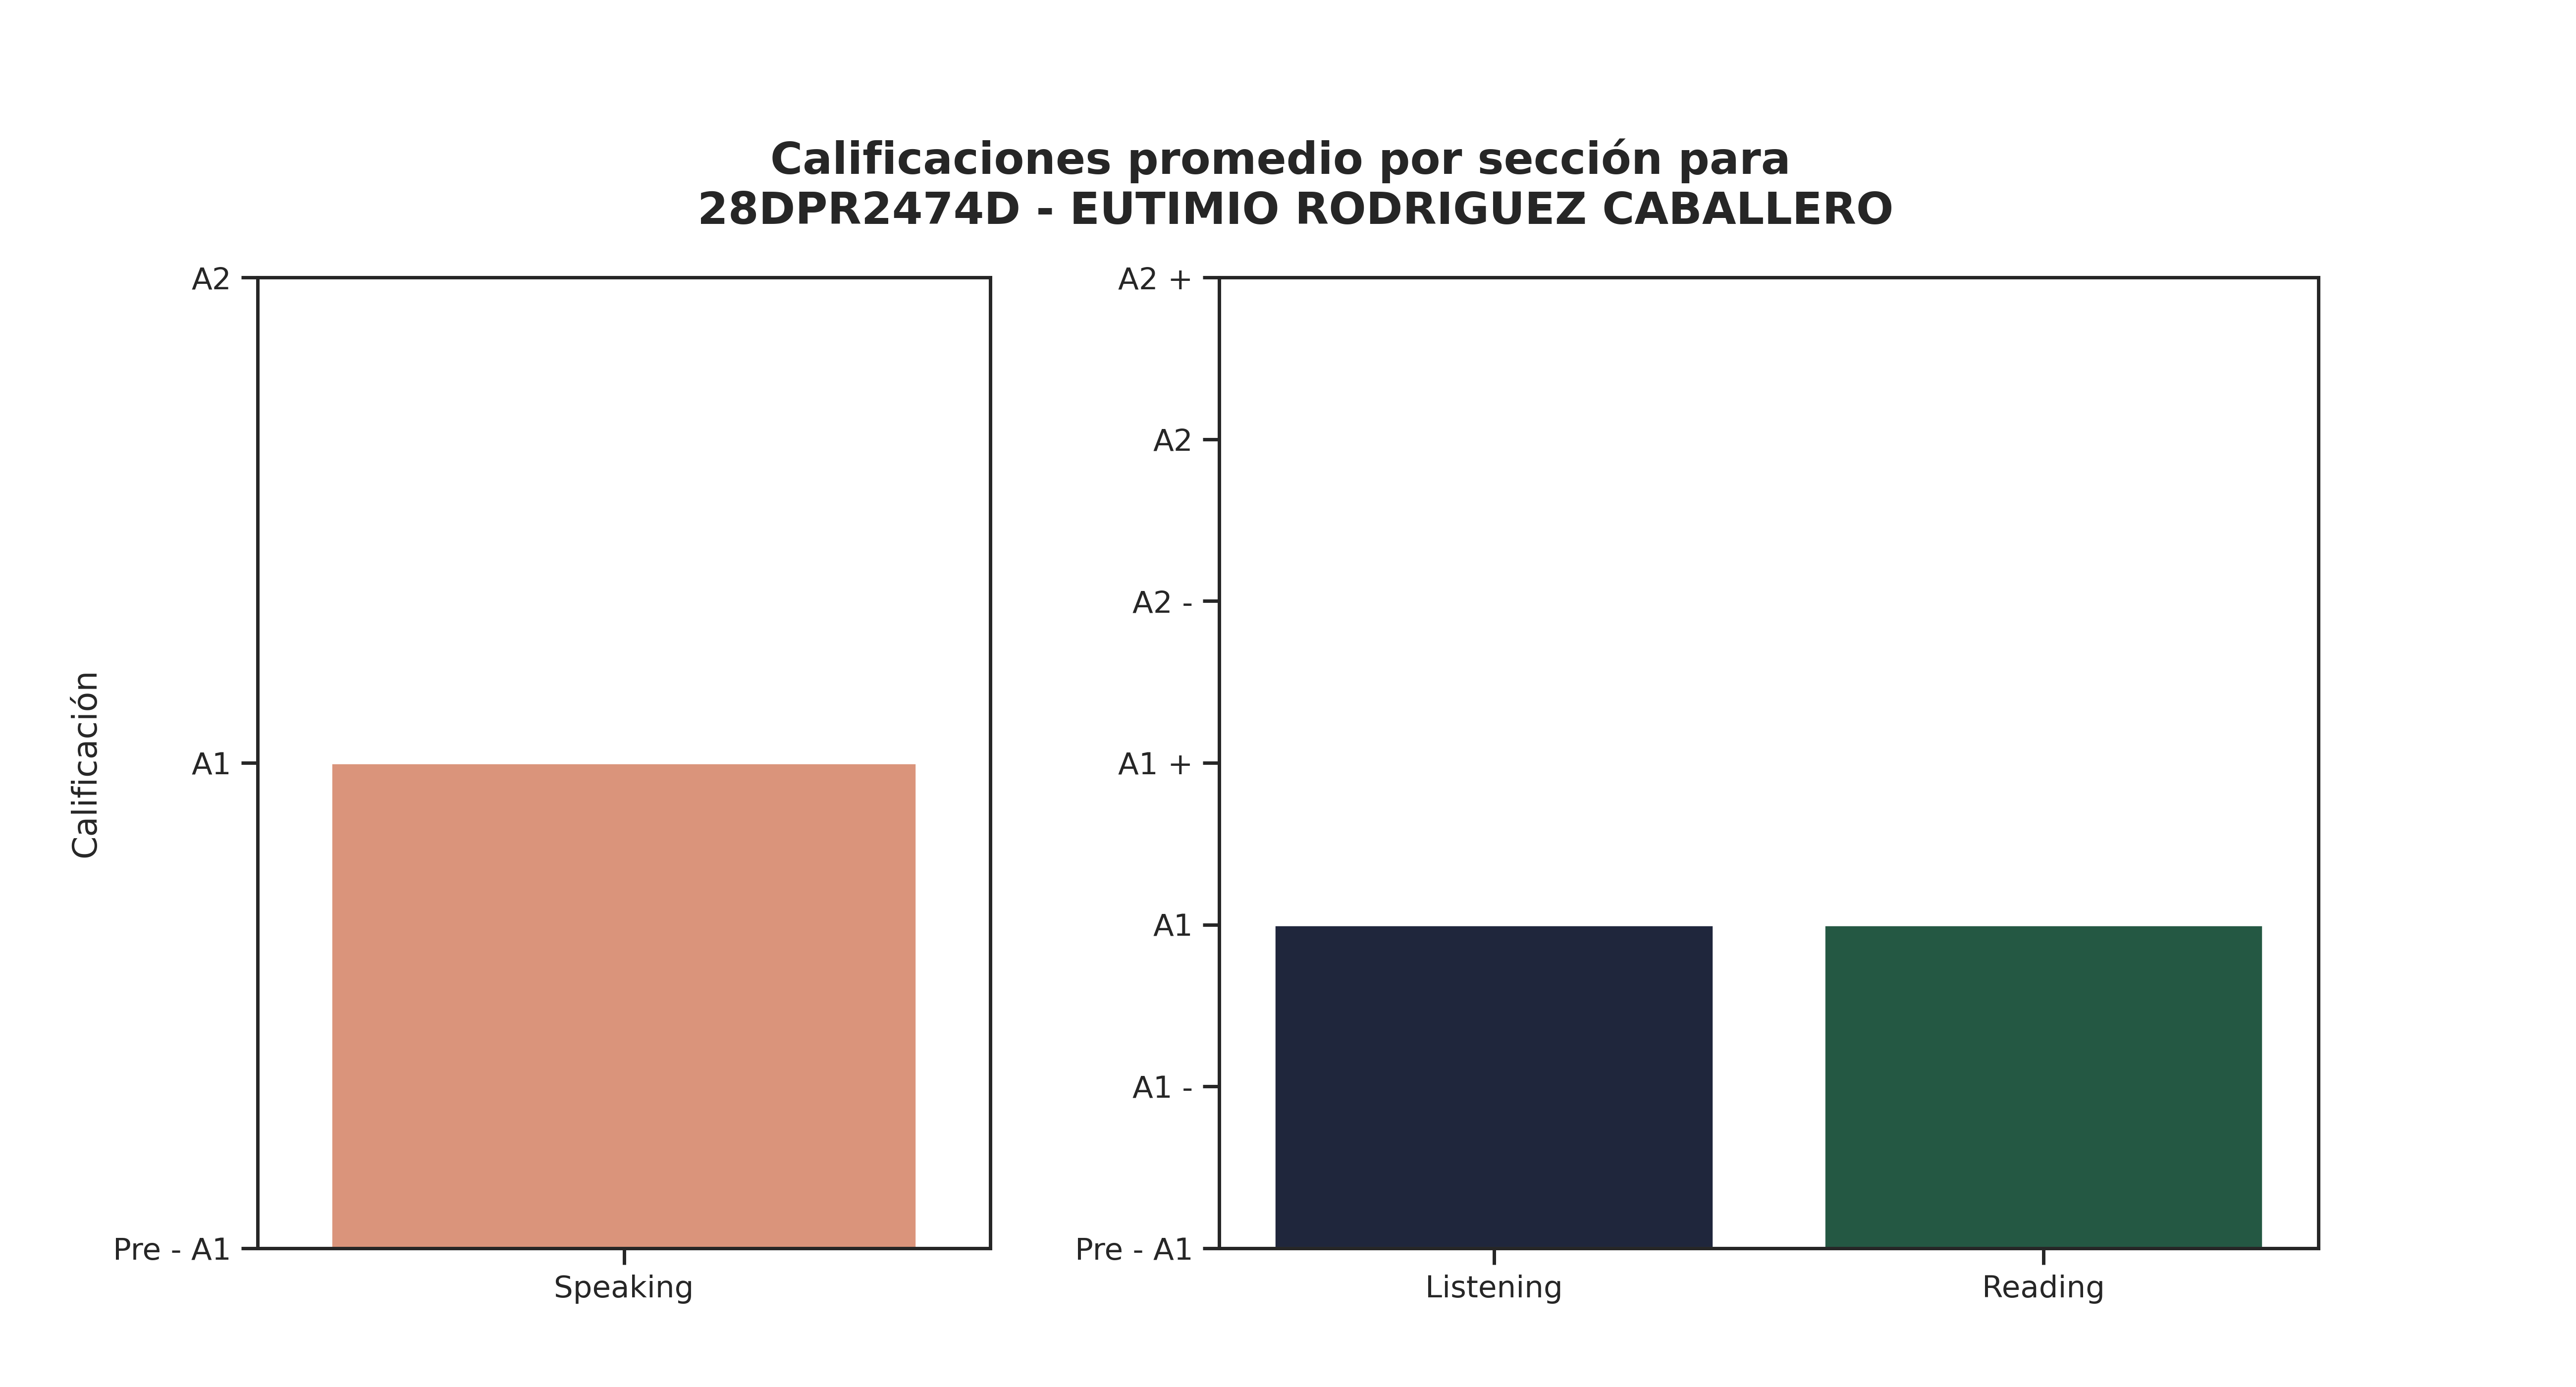

The file beside this chart, header and first rows:
Sección, Promedio de aciertos correctos, Calificación promedio, Número de estudiantes con esa calificaci…, Promedio de aciertos asignada por reviso…
Speaking, 1, A1, 13, -
Listening, 10, A1, 4, 5
Reading, 24, A1, 10, 8
